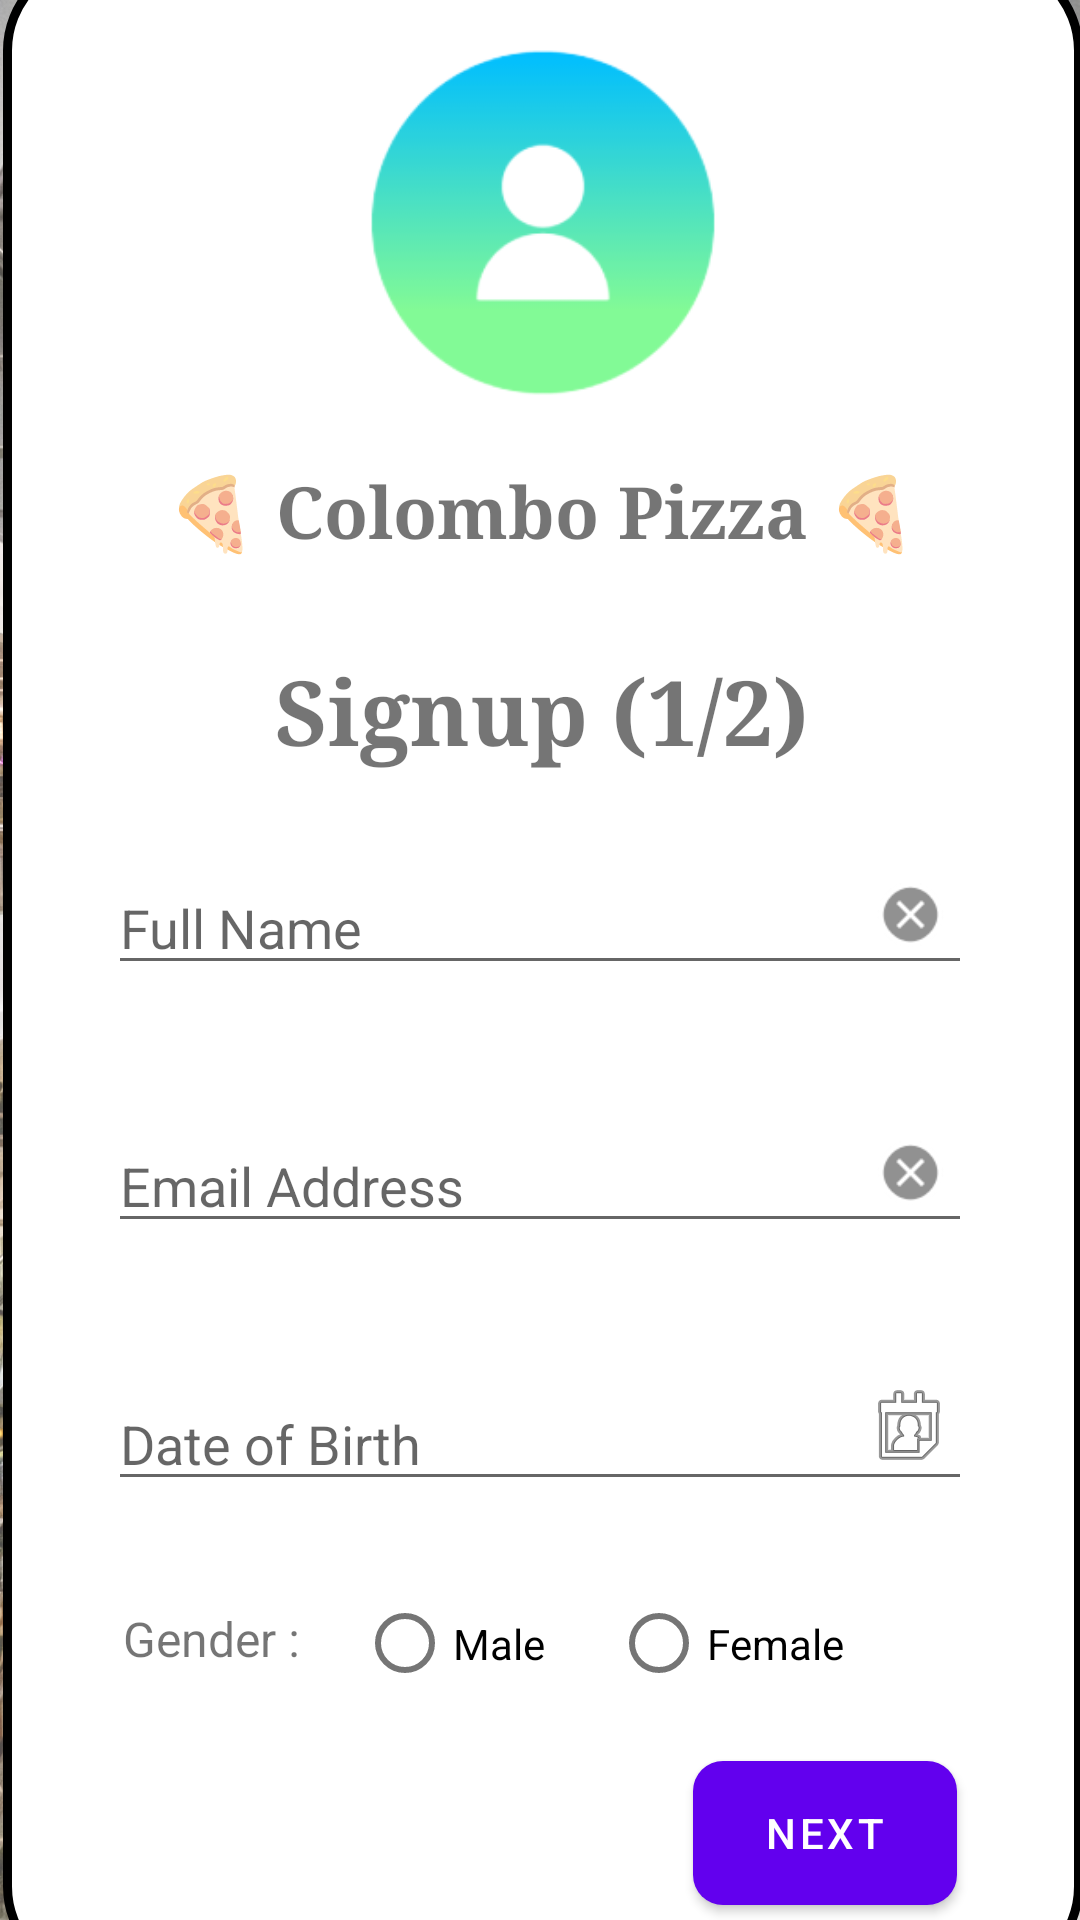

This screen was rendered from an Android layout file. Write that file and the resources it references.
<!-- AndroidManifest.xml: application theme Theme.Prime_Paradise -->
<!-- res/layout/activity_signup.xml -->
<?xml version="1.0" encoding="utf-8"?>
<androidx.constraintlayout.widget.ConstraintLayout xmlns:android="http://schemas.android.com/apk/res/android"
    xmlns:app="http://schemas.android.com/apk/res-auto"
    xmlns:tools="http://schemas.android.com/tools"
    android:layout_width="match_parent"
    android:layout_height="match_parent"
    tools:context=".SignupActivity">

    <ImageView
        android:id="@+id/imageView"
        android:layout_width="match_parent"
        android:layout_height="match_parent"
        android:alpha="0.7"
        android:scaleType="fitXY"
        app:layout_constraintBottom_toBottomOf="parent"
        app:layout_constraintEnd_toEndOf="parent"
        app:layout_constraintStart_toStartOf="parent"
        app:layout_constraintTop_toTopOf="parent"
        app:srcCompat="@drawable/bga" />

    <View
        android:id="@+id/view3"
        android:layout_width="360dp"
        android:layout_height="675dp"
        android:layout_marginStart="16dp"
        android:layout_marginTop="55dp"
        android:layout_marginEnd="16dp"
        android:layout_marginBottom="55dp"
        android:background="@drawable/rounded_corner"
        app:layout_constraintBottom_toBottomOf="@+id/imageView"
        app:layout_constraintEnd_toEndOf="@+id/imageView"
        app:layout_constraintHorizontal_bias="0.475"
        app:layout_constraintStart_toStartOf="@+id/imageView"
        app:layout_constraintTop_toTopOf="@+id/imageView"
        app:layout_constraintVertical_bias="0.485" />

    <TextView
        android:id="@+id/txtSignup2"
        android:layout_width="wrap_content"
        android:layout_height="wrap_content"
        android:layout_marginStart="127dp"
        android:layout_marginTop="30dp"
        android:layout_marginEnd="128dp"
        android:text="Signup (1/2)"
        android:textSize="30sp"
        android:textStyle="bold"
        android:typeface="serif"
        app:layout_constraintEnd_toEndOf="@+id/view3"
        app:layout_constraintStart_toStartOf="@+id/view3"
        app:layout_constraintTop_toBottomOf="@+id/txtHeading4" />

    <ImageView
        android:id="@+id/imgPizzapic"
        android:layout_width="136dp"
        android:layout_height="119dp"
        android:layout_marginStart="112dp"
        android:layout_marginTop="30dp"
        android:layout_marginEnd="112dp"
        app:layout_constraintEnd_toEndOf="@+id/view3"
        app:layout_constraintHorizontal_bias="0.0"
        app:layout_constraintStart_toStartOf="@+id/view3"
        app:layout_constraintTop_toTopOf="@+id/view3"
        app:srcCompat="@drawable/usericon" />

    <TextView
        android:id="@+id/txtHeading4"
        android:layout_width="wrap_content"
        android:layout_height="wrap_content"
        android:layout_marginStart="55dp"
        android:layout_marginTop="20dp"
        android:layout_marginEnd="56dp"
        android:text="🍕 Colombo Pizza 🍕"
        android:textSize="24sp"
        android:textStyle="bold"
        android:typeface="serif"
        app:layout_constraintEnd_toEndOf="@+id/view3"
        app:layout_constraintStart_toStartOf="@+id/view3"
        app:layout_constraintTop_toBottomOf="@+id/imgPizzapic" />

    <EditText
        android:id="@+id/txtFname"
        android:layout_width="288dp"
        android:layout_height="41dp"
        android:layout_marginStart="35dp"
        android:layout_marginTop="30dp"
        android:ems="10"
        android:hint="Full Name"
        android:inputType="textPersonName"
        android:textSize="18sp"
        app:layout_constraintStart_toStartOf="@+id/view3"
        app:layout_constraintTop_toBottomOf="@+id/txtSignup2" />

    <ImageView
        android:id="@+id/imgClearFname"
        android:layout_width="25dp"
        android:layout_height="25dp"
        android:layout_marginTop="35dp"
        android:layout_marginEnd="45dp"
        android:onClick="clrFullname"
        app:layout_constraintEnd_toEndOf="@+id/view3"
        app:layout_constraintTop_toBottomOf="@+id/txtSignup2"
        app:srcCompat="@android:drawable/presence_offline" />

    <EditText
        android:id="@+id/txtDate"
        android:layout_width="288dp"
        android:layout_height="41dp"
        android:layout_marginStart="35dp"
        android:layout_marginTop="45dp"
        android:calendarViewShown="false"
        android:datePickerMode="spinner"
        android:ems="10"
        android:hint="Date of Birth"
        android:inputType="date"
        android:textSize="18sp"
        app:layout_constraintStart_toStartOf="@+id/view3"
        app:layout_constraintTop_toBottomOf="@+id/txtEmail" />

    <EditText
        android:id="@+id/txtEmail"
        android:layout_width="288dp"
        android:layout_height="41dp"
        android:layout_marginStart="35dp"
        android:layout_marginTop="45dp"
        android:ems="10"
        android:hint="Email Address"
        android:inputType="textPersonName"
        android:onClick="clrEmail"
        android:textSize="18sp"
        app:layout_constraintStart_toStartOf="@+id/view3"
        app:layout_constraintTop_toBottomOf="@+id/txtFname" />

    <ImageView
        android:id="@+id/imgClearSurname"
        android:layout_width="25dp"
        android:layout_height="25dp"
        android:layout_marginTop="50dp"
        android:layout_marginEnd="45dp"
        app:layout_constraintEnd_toEndOf="@+id/view3"
        app:layout_constraintTop_toBottomOf="@+id/txtFname"
        app:srcCompat="@android:drawable/presence_offline" />

    <TextView
        android:id="@+id/txtGender"
        android:layout_width="wrap_content"
        android:layout_height="wrap_content"
        android:layout_marginStart="40dp"
        android:layout_marginTop="35dp"
        android:text="Gender : "
        android:textSize="16sp"
        app:layout_constraintStart_toStartOf="@+id/view3"
        app:layout_constraintTop_toBottomOf="@+id/txtDate" />

    <RadioGroup
        android:id="@+id/rdogrpGender"
        android:layout_width="183dp"
        android:layout_height="61dp"
        android:layout_marginStart="15dp"
        android:layout_marginTop="6dp"
        android:orientation="horizontal"
        app:layout_constraintStart_toEndOf="@+id/txtGender"
        app:layout_constraintTop_toBottomOf="@+id/txtDate">

        <RadioButton
            android:id="@+id/rbMale"
            android:layout_width="wrap_content"
            android:layout_height="wrap_content"
            android:layout_marginTop="22dp"
            android:text="Male" />

        <RadioButton
            android:id="@+id/rbFemale"
            android:layout_width="wrap_content"
            android:layout_height="wrap_content"
            android:layout_marginStart="22dp"
            android:layout_marginTop="22dp"
            android:text="Female" />

    </RadioGroup>

    <Button
        android:id="@+id/btnNext"
        android:layout_width="wrap_content"
        android:layout_height="wrap_content"
        android:layout_marginEnd="42dp"
        android:layout_marginBottom="25dp"
        android:background="@drawable/custom_button"
        android:onClick="Gonext"
        android:text="next"
        app:layout_constraintBottom_toBottomOf="@+id/view3"
        app:layout_constraintEnd_toEndOf="@+id/view3" />

    <ImageView
        android:id="@+id/imgCalendar"
        android:layout_width="wrap_content"
        android:layout_height="wrap_content"
        android:layout_marginTop="45dp"
        android:layout_marginEnd="42dp"
        android:onClick="calendar"
        app:layout_constraintEnd_toEndOf="@+id/view3"
        app:layout_constraintTop_toBottomOf="@+id/txtEmail"
        app:srcCompat="@android:drawable/ic_menu_my_calendar" />

</androidx.constraintlayout.widget.ConstraintLayout>
<!-- resources referenced by this layout -->
<resources>
  <!-- drawable bga: jpg bitmap (drawable, 462671 bytes) -->
  <!-- drawable custom_button (drawable) -->
  <?xml version="1.0" encoding="utf-8"?>
  <shape xmlns:android="http://schemas.android.com/apk/res/android">
      <corners android:radius="10dp" />
      <solid android:color="#A94DB8" />
  </shape>
  <!-- drawable rounded_corner (drawable) -->
  <?xml version="1.0" encoding="utf-8"?>
  <shape
      xmlns:android="http://schemas.android.com/apk/res/android"
      android:shape="rectangle">
  
      
      <solid
          android:color="#FFFFFF" >
      </solid>
  
      
      <stroke
          android:width="3dp"
          android:color="#000000" >
      </stroke>
  
      
      <corners
          android:radius="30dp"   >
      </corners>
  
  </shape>
  <!-- drawable usericon: png bitmap (drawable, 10762 bytes) -->
  <style name="Theme.Prime_Paradise" parent="Theme.MaterialComponents.DayNight.DarkActionBar">
          
          <item name="colorPrimary">@color/purple_500</item>
          <item name="colorPrimaryVariant">@color/purple_700</item>
          <item name="colorOnPrimary">@color/white</item>
          
          <item name="colorSecondary">@color/teal_200</item>
          <item name="colorSecondaryVariant">@color/teal_700</item>
          <item name="colorOnSecondary">@color/black</item>
          
          <item name="android:statusBarColor" tools:targetApi="l">?attr/colorPrimaryVariant</item>
          
      </style>
  <!-- not gathered from this repository: default colours our renderer supplied (Android Studio template values) -->
  <color name="purple_500">#FF6200EE</color>
  <color name="purple_700">#FF3700B3</color>
  <color name="teal_200">#FF03DAC5</color>
  <color name="teal_700">#FF018786</color>
  <color name="black">#FF000000</color>
  <color name="white">#FFFFFFFF</color>
</resources>
